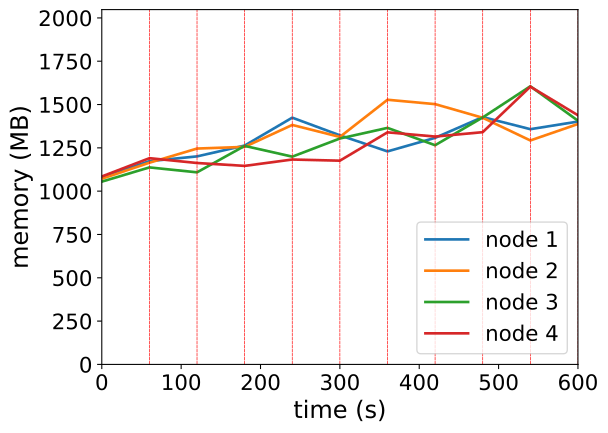

The table this chart was drawn from, first rows:
timestamp, ppgcc-m02_pod_amount, ppgcc-m02_memory, ppgcc-m02_cpu, ppgcc-m03_pod_amount, ppgcc-m03_memory, ppgcc-m03_cpu, ppgcc-m04_pod_amount, ppgcc-m04_memory, ppgcc-m04_cpu, ppgcc-m05_pod_amount, ppgcc-m05_memory, ppgcc-m05_cpu
0, 5, 1106572, 91658155, 5, 1097416, 129345293, 5, 1080308, 78420185, 5, 1110984, 139236624
60, 5, 1201348, 247468779, 5, 1192192, 275864281, 5, 1164392, 193827898, 5, 1218828, 376541498
120, 0, 1229596, 380396261, 0, 1275880, 427634178, 0, 1135352, 315538215, 2, 1190448, 539533623
180, 5, 1293484, 729095230, 5, 1285648, 562037891, 5, 1291508, 703277518, 3, 1173420, 561774799
240, 4, 1458484, 987495326, 1, 1415404, 657100090, 1, 1228016, 785901817, 2, 1211040, 488529303
300, 2, 1354072, 1099290793, 4, 1344520, 875546003, 5, 1335332, 692643535, 3, 1204176, 780956284
360, 1, 1259032, 1028827258, 4, 1564300, 1291799033, 3, 1398032, 922873136, 5, 1371684, 567285737
420, 4, 1339288, 1080768399, 4, 1538428, 1424391423, 1, 1295600, 978136087, 3, 1346736, 862455428
480, 4, 1462048, 1236103677, 2, 1457648, 1086858363, 3, 1459780, 1276736571, 2, 1372740, 1201421405
540, 2, 1390372, 1346222844, 2, 1323668, 1007356453, 6, 1643920, 1374518082, 5, 1641756, 1370251949
600, 3, 1435516, 1353246400, 4, 1420952, 1126256042, 3, 1440376, 1468856443, 4, 1472532, 1404465158
